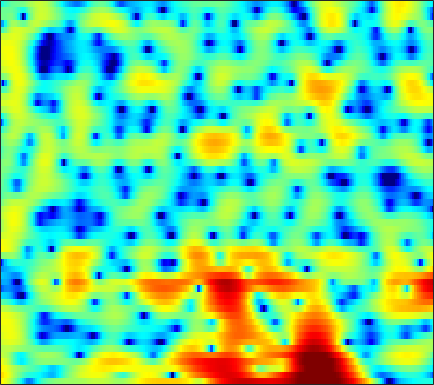

The file beside this chart, header and first rows:
5.5378, 5.0218, 4.2526, 3.3749, 2.6329, 1.5276, 0.2619, -0.81273, -2.4546, -4.3638, -6.5751, -8.3529, -10.397, -10.875, -9.9929, -8.1572, -6.3515, -5.1863, -3.891, -2.8401, -1.9738, -1.438, -0.84374, -0.36925
6.675, 6.128, 5.334, 4.466, 3.766, 2.772, 1.725, 0.9149, -0.1696, -1.215, -2.156, -2.76, -3.397, -3.844, -4.086, -4.347, -4.608, -4.849, -5.27, -5.819, -6.497, -7.061, -7.773, -8.185
5.637, 5.172, 4.511, 3.814, 3.278, 2.554, 1.839, 1.322, 0.6749, 0.08851, -0.4292, -0.7713, -1.169, -1.533, -1.796, -2.163, -2.582, -2.944, -3.517, -4.192, -4.979, -5.627, -6.486, -7.147
4.433, 3.923, 3.083, 2.037, 1.107, -0.3437, -2.018, -3.349, -4.983, -5.928, -5.77, -5.078, -3.886, -2.736, -1.991, -1.181, -0.5683, -0.2265, 0.0913, 0.2824, 0.3743, 0.3898, 0.3648, 0.3113
2.639, 2.505, 2.075, 1.354, 0.6215, -0.6114, -2.102, -3.302, -4.744, -5.437, -5.023, -4.22, -2.986, -1.85, -1.123, -0.3384, 0.2677, 0.6143, 0.9513, 1.158, 1.268, 1.295, 1.271, 1.182
1.928, 2.204, 2.384, 2.378, 2.275, 2.036, 1.712, 1.441, 1.067, 0.7157, 0.4139, 0.2205, -0.009353, -0.239, -0.4197, -0.6756, -0.9384, -1.127, -1.353, -1.54, -1.671, -1.732, -1.763, -1.775
2.832, 3.243, 3.632, 3.848, 3.903, 3.836, 3.623, 3.377, 2.931, 2.357, 1.651, 1.03, 0.07711, -1.046, -2.017, -3.481, -5.13, -6.431, -8.03, -9.044, -9.107, -8.631, -7.707, -6.791
3.399, 3.849, 4.273, 4.503, 4.554, 4.464, 4.196, 3.886, 3.324, 2.585, 1.638, 0.7922, -0.5418, -2.133, -3.529, -5.738, -8.473, -10.95, -14.77, -17.57, -16.25, -14.24, -12.09, -10.65
3.91, 4.22, 4.485, 4.586, 4.555, 4.378, 4.043, 3.685, 3.065, 2.283, 1.332, 0.5076, -0.742, -2.129, -3.255, -4.824, -6.413, -7.54, -8.844, -9.815, -10.43, -10.69, -10.87, -10.97
4.479, 4.609, 4.681, 4.633, 4.515, 4.256, 3.862, 3.472, 2.828, 2.057, 1.15, 0.368, -0.8376, -2.236, -3.418, -5.175, -7.173, -8.822, -11.11, -13.11, -14.09, -13.88, -12.88, -11.71
4.406, 4.404, 4.325, 4.16, 3.971, 3.642, 3.23, 2.873, 2.324, 1.689, 0.9707, 0.3592, -0.5835, -1.69, -2.656, -4.174, -6.075, -7.824, -10.65, -13.73, -14.96, -13.6, -10.87, -8.574
2.585, 2.461, 2.209, 1.867, 1.554, 1.086, 0.5968, 0.2452, -0.1992, -0.6046, -0.9429, -1.135, -1.326, -1.524, -1.704, -1.983, -2.303, -2.556, -2.847, -2.971, -2.847, -2.593, -2.051, -1.375
-1.514, -1.744, -2.197, -2.806, -3.364, -4.292, -5.409, -6.298, -7.338, -7.854, -7.506, -6.759, -5.496, -4.224, -3.367, -2.381, -1.538, -1.006, -0.4019, 0.1182, 0.6038, 0.9686, 1.444, 1.921
-6.873, -6.931, -7.147, -7.641, -8.238, -9.47, -11.44, -13.6, -17.89, -26.69, -20.65, -14.72, -9.974, -6.83, -4.991, -3.073, -1.591, -0.6993, 0.2602, 0.991, 1.537, 1.866, 2.215, 2.523
-12.39, -11.03, -10, -9.857, -10.18, -10.91, -11.74, -12.3, -12.54, -11.83, -10.22, -8.643, -6.401, -4.234, -2.743, -0.9834, 0.4056, 1.203, 1.982, 2.447, 2.588, 2.487, 2.125, 1.571
-9.108, -8.619, -8.529, -9.121, -10.08, -12.28, -16.22, -22.89, -22.82, -13.95, -9.054, -6.387, -3.648, -1.437, -0.06479, 1.421, 2.572, 3.227, 3.771, 3.926, 3.658, 3.115, 1.807, -0.5293
-7.393, -7.647, -8.043, -8.451, -8.85, -9.525, -9.961, -10.05, -9.642, -8.34, -6.59, -5.281, -3.659, -2.167, -1.174, -0.05636, 0.8147, 1.341, 1.849, 2.114, 2.149, 2.026, 1.685, 1.278
-9.571, -9.337, -8.665, -7.926, -7.468, -7.035, -6.615, -6.225, -5.8, -5.285, -4.615, -4.094, -3.378, -2.6, -2.055, -1.325, -0.6661, -0.2338, 0.2584, 0.673, 0.9942, 1.209, 1.447, 1.727
-15.36, -10.87, -7.551, -5.628, -4.714, -3.886, -3.505, -3.402, -3.354, -3.421, -3.555, -3.588, -3.449, -3.126, -2.771, -2.194, -1.539, -1.102, -0.5952, -0.1858, 0.155, 0.3942, 0.7569, 1.169
0.1711, 0.251, 0.5782, 0.8603, 0.9504, 0.8885, 0.5228, -0.03205, -1.046, -2.521, -4.522, -6.2, -7.924, -7.667, -6.262, -4.327, -2.858, -2.091, -1.496, -1.369, -1.595, -1.936, -2.308, -2.244
5.171, 4.926, 4.625, 4.28, 3.966, 3.349, 2.532, 1.707, 0.1873, -1.814, -4.537, -7.152, -10.27, -9.785, -7.817, -5.486, -4.03, -3.459, -3.305, -3.875, -5.324, -7.244, -11.95, -27.31
4.655, 4.567, 4.408, 4.182, 3.938, 3.465, 2.835, 2.263, 1.318, 0.2753, -0.848, -1.628, -2.475, -3.034, -3.225, -3.393, -3.512, -3.667, -4.052, -4.628, -5.402, -6.058, -6.889, -7.148
2.788, 3.161, 3.535, 3.735, 3.76, 3.663, 3.355, 3.028, 2.478, 1.776, 1.015, 0.4095, -0.4245, -1.226, -1.797, -2.527, -3.206, -3.668, -4.241, -4.723, -5.105, -5.296, -5.474, -5.512
0.9008, 1.962, 3.009, 3.693, 4.01, 4.197, 4.146, 3.948, 3.511, 2.872, 2.055, 1.323, 0.2225, -1.029, -2.044, -3.397, -4.71, -5.553, -6.368, -6.833, -6.978, -6.954, -6.755, -6.555
0.9722, 2.079, 3.217, 4.016, 4.425, 4.696, 4.732, 4.578, 4.141, 3.461, 2.478, 1.552, 0.02551, -1.93, -3.704, -6.551, -10.06, -12.87, -14.97, -13.95, -12.22, -11.29, -10.37, -9.683
1.881, 2.592, 3.4, 4.031, 4.373, 4.638, 4.672, 4.554, 4.174, 3.542, 2.626, 1.735, 0.2137, -1.696, -3.514, -6.487, -10.2, -13.25, -15.61, -15.04, -14.13, -13.96, -14.66, -15.6
1.342, 1.988, 2.743, 3.348, 3.672, 3.98, 4.085, 4.052, 3.861, 3.467, 2.901, 2.328, 1.383, 0.2227, -0.7779, -2.26, -3.807, -4.961, -6.419, -7.835, -9.448, -10.93, -13.78, -17.83
-0.6847, 0.2371, 1.177, 1.822, 2.16, 2.435, 2.604, 2.655, 2.672, 2.632, 2.51, 2.37, 2.092, 1.679, 1.316, 0.7065, 0.007432, -0.5791, -1.424, -2.341, -3.325, -4.094, -5.038, -5.834
-2.061, -1.293, -0.6806, -0.4787, -0.4764, -0.6834, -0.87, -0.9288, -0.79, -0.3548, 0.2059, 0.6668, 1.2, 1.597, 1.796, 1.912, 1.877, 1.762, 1.512, 1.17, 0.7686, 0.423, -0.009837, -0.445
-1.607, -1.667, -2.078, -2.928, -3.927, -5.809, -8.358, -10.07, -9.86, -7.088, -4.31, -2.637, -0.9204, 0.388, 1.099, 1.83, 2.308, 2.541, 2.695, 2.71, 2.609, 2.467, 2.203, 1.891
-0.9751, -1.431, -2.282, -3.483, -4.736, -6.857, -9.716, -11.68, -11.56, -8.548, -5.606, -3.835, -1.938, -0.4836, 0.4044, 1.34, 2.05, 2.442, 2.798, 2.978, 2.996, 2.93, 2.708, 2.384
-0.4812, -0.8272, -1.386, -2.088, -2.677, -3.489, -4.186, -4.51, -4.552, -4.163, -3.383, -2.679, -1.637, -0.6198, 0.1291, 1.012, 1.756, 2.201, 2.638, 2.88, 2.926, 2.827, 2.541, 2.056
-0.1552, -0.1822, -0.3435, -0.6694, -0.9961, -1.579, -2.185, -2.659, -3.174, -3.494, -3.442, -3.117, -2.306, -1.209, -0.3309, 0.7892, 1.75, 2.342, 2.929, 3.259, 3.33, 3.175, 2.742, 1.978
-0.4337, 0.03697, 0.3309, 0.2894, 0.03278, -0.667, -1.746, -2.899, -4.897, -7.449, -9.738, -9.437, -6.657, -3.646, -1.768, 0.2223, 1.76, 2.645, 3.51, 4.015, 4.182, 4.079, 3.603, 2.719
-1.818, -0.9354, -0.2263, 0.005885, -0.133, -0.6892, -1.792, -2.991, -5.183, -8.144, -10.91, -10.84, -7.939, -4.821, -2.97, -0.8974, 0.744, 1.734, 2.742, 3.434, 3.777, 3.841, 3.594, 3.028
-2.301, -1.433, -0.5968, -0.1856, -0.1352, -0.3639, -0.971, -1.583, -2.648, -3.703, -4.61, -4.961, -5.023, -4.464, -3.777, -2.45, -1.039, -0.002848, 1.171, 2.076, 2.663, 2.871, 2.912, 2.663
-1.209, -0.4071, 0.4199, 0.9486, 1.158, 1.117, 0.7886, 0.3233, -0.6005, -1.899, -3.618, -5.303, -7.971, -10.29, -9.416, -6.213, -3.116, -1.332, 0.5045, 1.729, 2.493, 2.774, 2.846, 2.57
-0.6438, 0.1093, 0.9596, 1.665, 2.032, 2.293, 2.263, 1.988, 1.343, 0.2174, -1.443, -3.09, -5.831, -8.066, -7.557, -4.678, -1.981, -0.4148, 1.123, 2.121, 2.642, 2.789, 2.577, 1.966
-3.756, -2.787, -1.378, -0.08914, 0.6982, 1.512, 1.962, 2.098, 2.005, 1.666, 1.109, 0.6424, 0.06287, -0.3083, -0.2873, -0.05209, 0.4116, 0.7987, 1.21, 1.479, 1.533, 1.41, 1.01, 0.326
-12.97, -8.426, -4.445, -1.853, -0.4329, 0.8904, 1.741, 2.154, 2.397, 2.414, 2.257, 2.053, 1.723, 1.376, 1.166, 0.8827, 0.673, 0.5257, 0.3214, 0.08706, -0.1862, -0.4577, -0.8413, -1.266
-5.175, -3.788, -1.797, -0.1043, 0.9527, 1.978, 2.686, 3.011, 3.192, 3.123, 2.852, 2.523, 1.959, 1.324, 0.765, 0.07242, -0.6121, -1.107, -1.684, -2.256, -2.793, -3.233, -3.731, -4.142
1.176, 1.49, 2.062, 2.684, 3.068, 3.533, 3.8, 3.851, 3.743, 3.372, 2.723, 2.077, 0.9771, -0.3629, -1.492, -3.033, -4.443, -5.239, -5.948, -6.415, -7.037, -7.7, -9.138, -11.13
3.104, 3.221, 3.446, 3.719, 3.911, 4.103, 4.149, 4.066, 3.743, 3.146, 2.209, 1.239, -0.4483, -2.773, -5.005, -9.053, -14.63, -17.26, -14.3, -11.48, -10.34, -10.25, -11.28, -13.31
2.227, 2.27, 2.493, 2.865, 3.226, 3.602, 3.854, 3.904, 3.706, 3.2, 2.363, 1.459, -0.1003, -2.138, -4.017, -6.921, -9.797, -10.94, -10.59, -9.316, -8.245, -7.772, -7.33, -6.985
-2.24, -2.61, -1.832, -0.2093, 1.007, 2.378, 3.318, 3.733, 3.947, 3.769, 3.233, 2.647, 1.581, 0.2965, -0.7207, -2.136, -3.351, -4.043, -4.659, -4.89, -4.88, -4.745, -4.416, -4.037
-9.773, -16.66, -8.544, -2.8, -0.216, 2.057, 3.442, 4.067, 4.469, 4.441, 4.032, 3.526, 2.613, 1.504, 0.5548, -0.7331, -2, -2.889, -3.835, -4.509, -4.841, -4.823, -4.633, -4.217
-0.1932, -0.1643, 0.4901, 1.607, 2.499, 3.526, 4.251, 4.56, 4.635, 4.367, 3.772, 3.087, 1.942, 0.5084, -0.7713, -2.668, -4.796, -6.479, -8.616, -10.15, -10.51, -10.12, -9.148, -8.073
2.522, 2.9, 3.404, 3.895, 4.196, 4.5, 4.614, 4.541, 4.211, 3.585, 2.656, 1.752, 0.2433, -1.655, -3.305, -5.953, -9.22, -12.31, -17.93, -31, -25.68, -19.59, -15.51, -13.22
3.253, 3.773, 4.297, 4.651, 4.787, 4.814, 4.633, 4.342, 3.753, 2.881, 1.715, 0.657, -1.075, -3.172, -4.985, -7.694, -10.78, -13.24, -16.31, -18.6, -19.29, -18.64, -17.34, -15.79
3.749, 4.217, 4.652, 4.884, 4.952, 4.852, 4.541, 4.159, 3.46, 2.502, 1.255, 0.1259, -1.666, -3.819, -5.694, -8.57, -11.89, -14.77, -19.12, -23.69, -24.74, -23.06, -20.18, -17.86
4.156, 4.438, 4.7, 4.819, 4.815, 4.667, 4.346, 3.985, 3.301, 2.398, 1.244, 0.1941, -1.479, -3.472, -5.17, -7.856, -11.03, -13.8, -18.06, -22.48, -24.03, -22.6, -20.27, -18.28
4.113, 4.207, 4.32, 4.403, 4.398, 4.321, 4.116, 3.862, 3.35, 2.644, 1.735, 0.9054, -0.4158, -1.979, -3.344, -5.395, -7.718, -9.59, -12.22, -14.83, -17.12, -18.46, -19.59, -18.93
2.969, 2.915, 3.058, 3.349, 3.588, 3.824, 3.906, 3.841, 3.626, 3.222, 2.654, 2.109, 1.274, 0.2411, -0.6755, -2.089, -3.74, -5.171, -7.426, -10.23, -13.88, -17.84, -27.86, -23.82
-2.226, -2.341, -0.8905, 0.8613, 1.94, 2.88, 3.361, 3.48, 3.426, 3.22, 2.952, 2.761, 2.492, 2.165, 1.856, 1.287, 0.4695, -0.2994, -1.559, -3.036, -4.671, -5.895, -7.111, -7.475
-8.945, -8.84, -4.195, -1.102, 0.2156, 1.182, 1.391, 1.163, 0.4008, -0.4798, -0.9363, -0.6958, 0.1406, 1.185, 1.841, 2.428, 2.669, 2.641, 2.383, 1.919, 1.312, 0.8162, 0.2094, -0.3491
-0.4988, -0.7734, -0.6913, -0.423, -0.2815, -0.4132, -1.131, -2.197, -4.73, -9.713, -26.24, -13.73, -5.823, -1.995, -0.1944, 1.428, 2.434, 2.873, 3.145, 3.131, 2.915, 2.661, 2.212, 1.645
-0.8228, -0.9206, -0.9117, -0.8661, -0.8426, -1.028, -1.491, -2.068, -3.044, -4.068, -4.457, -3.96, -2.546, -0.8984, 0.2011, 1.392, 2.236, 2.657, 2.955, 2.999, 2.828, 2.575, 2.071, 1.429
-4.371, -3.767, -2.889, -2.096, -1.655, -1.228, -0.9742, -0.8741, -0.7721, -0.6432, -0.3815, -0.08212, 0.4905, 1.143, 1.647, 2.216, 2.638, 2.839, 2.938, 2.829, 2.498, 2.102, 1.4, 0.5152
